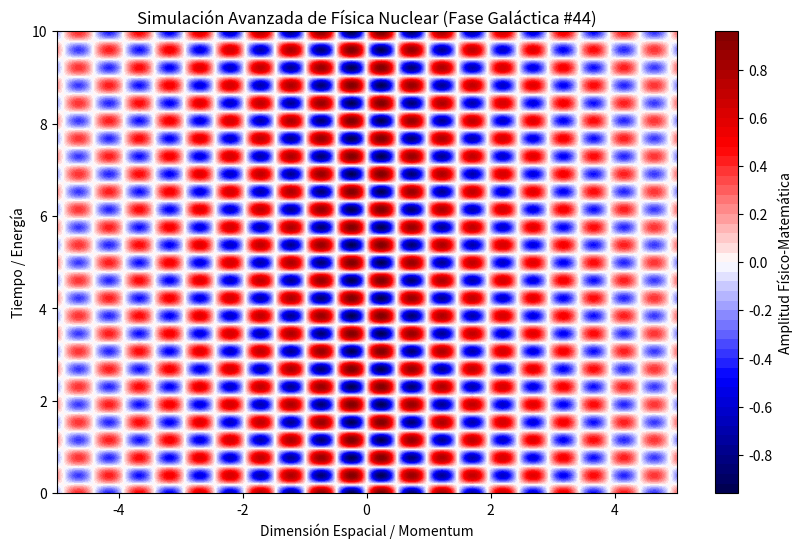

The matplotlib source for this figure:
%matplotlib inline
# Simulación Galáctica: Física Nuclear - Variante 44
import numpy as np
import matplotlib.pyplot as plt

# Parámetros Físicos Aleatorios
param_1 = 6.421
param_2 = 8.186
param_3 = 0.205

t = np.linspace(0, 10, 500)
x = np.linspace(-5, 5, 500)
X, T = np.meshgrid(x, t)

# Ecuación Base (Avanzada)
Z = np.sin(X * param_1) * np.cos(T * param_2) * np.exp(-np.abs(X) * param_3)

plt.figure(figsize=(10, 6))
plt.contourf(X, T, Z, 50, cmap='seismic')
plt.colorbar(label='Amplitud Físico-Matemática')
plt.title(r'Simulación Avanzada de Física Nuclear (Fase Galáctica #44)')
plt.xlabel('Dimensión Espacial / Momentum')
plt.ylabel('Tiempo / Energía')
plt.show()
